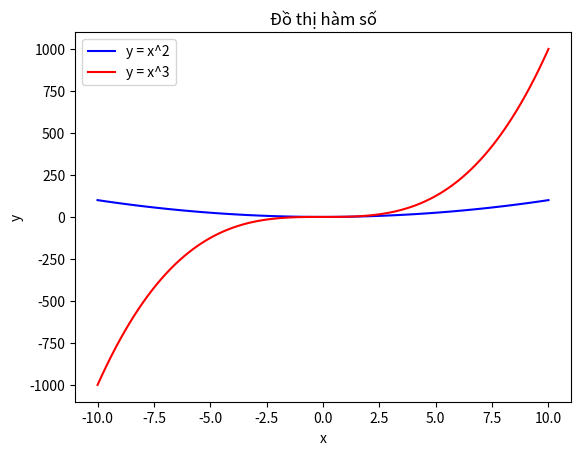

Write the Python code that produced this figure.
import numpy as np
import matplotlib.pyplot as plt
x = np.linspace(-10, 10, 100)
plt.plot(x, x**2, label="y = x^2", color="blue")
plt.plot(x, x**3, label="y = x^3", color="red")
plt.title("Đồ thị hàm số")
plt.xlabel("x")
plt.ylabel("y")
plt.legend()
plt.show()
